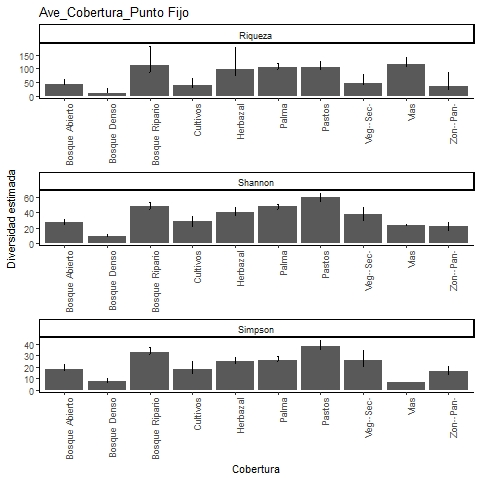

The data file committed next to this chart (first rows):
, Site, Diversity, Observed, Estimator, s.e., LCL, UCL, n, S.obs, SC
1, Pastos, Species richness, 94, 105.1, 6.522, 97.81, 126.3, 623, 94, 0.968
2, Pastos, Shannon diversity, 54.99, 60.3, 2.64, 55.12, 65.47, 623, 94, 0.968
3, Pastos, Simpson diversity, 35.63, 37.73, 2.771, 35.63, 43.16, 623, 94, 0.968
4, Vias, Species richness, 102, 116.3, 8.344, 106.9, 143.3, 1937, 102, 0.9897
5, Vias, Shannon diversity, 22.08, 22.81, 0.923, 22.08, 24.62, 1937, 102, 0.9897
6, Vias, Simpson diversity, 6.443, 6.461, 0.321, 6.443, 7.089, 1937, 102, 0.9897
7, Vegetacion Secundaria, Species richness, 34, 48.26, 9.077, 38.54, 78.72, 74, 34, 0.7739
8, Vegetacion Secundaria, Shannon diversity, 25.72, 37.22, 4.641, 28.13, 46.32, 74, 34, 0.7739
9, Vegetacion Secundaria, Simpson diversity, 19.42, 25.97, 4.452, 19.42, 34.7, 74, 34, 0.7739
10, Bosque Denso, Species richness, 9, 11.16, 3.278, 9.254, 27.39, 26, 9, 0.8905
11, Bosque Denso, Shannon diversity, 7.087, 8.866, 1.586, 7.087, 11.97, 26, 9, 0.8905
12, Bosque Denso, Simpson diversity, 5.828, 7.222, 1.602, 5.828, 10.36, 26, 9, 0.8905
13, Bosque Abierto, Species richness, 36, 42.68, 5.276, 37.7, 62.15, 145, 36, 0.925
14, Bosque Abierto, Shannon diversity, 23.07, 27.14, 2.24, 23.07, 31.53, 145, 36, 0.925
15, Bosque Abierto, Simpson diversity, 16.21, 18.12, 2.123, 16.21, 22.29, 145, 36, 0.925
16, Herbazal, Species richness, 58, 98.19, 24.55, 71.32, 179.2, 273, 58, 0.9196
17, Herbazal, Shannon diversity, 33.66, 40.45, 3.017, 34.54, 46.37, 273, 58, 0.9196
18, Herbazal, Simpson diversity, 22.59, 24.54, 2.119, 22.59, 28.69, 273, 58, 0.9196
19, Palma, Species richness, 96, 104, 5.169, 98.53, 121.5, 863, 96, 0.9803
20, Palma, Shannon diversity, 44.54, 47.55, 1.956, 44.54, 51.38, 863, 96, 0.9803
21, Palma, Simpson diversity, 24.98, 25.7, 1.751, 24.98, 29.13, 863, 96, 0.9803
22, Cultivos, Species richness, 29, 39.41, 7.571, 31.9, 66.33, 70, 29, 0.8175
23, Cultivos, Shannon diversity, 21.02, 28.85, 3.336, 22.31, 35.38, 70, 29, 0.8175
24, Cultivos, Simpson diversity, 14.67, 18.3, 3.573, 14.67, 25.3, 70, 29, 0.8175
25, Bosque Ripario, Species richness, 74, 111.7, 22.09, 87, 183.4, 485, 74, 0.9526
26, Bosque Ripario, Shannon diversity, 43.29, 48.79, 2.353, 44.18, 53.41, 485, 74, 0.9526
27, Bosque Ripario, Simpson diversity, 30.83, 32.86, 2.154, 30.83, 37.08, 485, 74, 0.9526
28, Zonas Pantanosas, Species richness, 23, 36.32, 12.3, 25.86, 85.07, 74, 23, 0.8795
29, Zonas Pantanosas, Shannon diversity, 16.99, 21.95, 2.837, 16.99, 27.51, 74, 23, 0.8795
30, Zonas Pantanosas, Simpson diversity, 13.55, 16.37, 2.275, 13.55, 20.83, 74, 23, 0.8795
